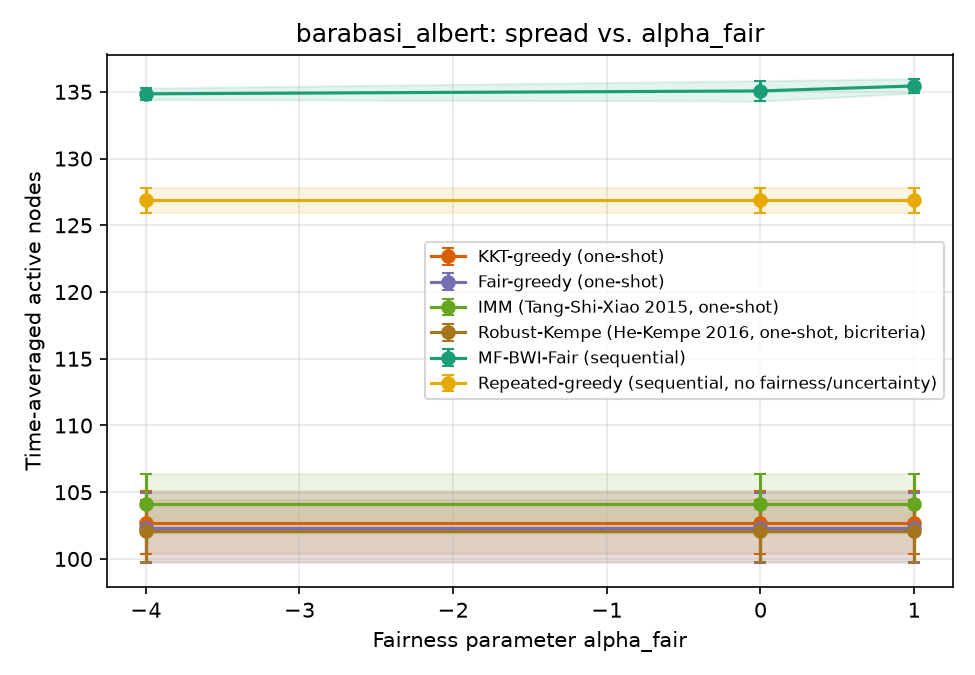

Source data for this figure (header and first rows):
sweep, param, algorithm, trial, time_avg_spread, min_group_reach, runtime_s, n_seeds, round0_cost, group0_reach, group1_reach, group2_reach
alpha, 1.0, kkt_greedy, 0, 98.83, 0.612, 0.04076, 25, 125, 0.686, 0.612, 0.6787
alpha, 1.0, fair_greedy, 0, 103.0, 0.6633, 0.04169, 25, 125, 0.6953, 0.6633, 0.7013
alpha, 1.0, imm, 0, 105.5, 0.6913, 0.04189, 25, 125, 0.6913, 0.716, 0.7027
alpha, 1.0, robust_kempe, 0, 103.9, 0.6767, 0.043, 18, 90, 0.6767, 0.684, 0.718
alpha, 1.0, repeated_greedy, 0, 125.5, 0.8193, 6.446, , , 0.84, 0.8193, 0.8507
alpha, 1.0, mf_bwi_fair, 0, 135.4, 0.8967, 0.5386, , , 0.8967, 0.8993, 0.9113
alpha, 0.0, kkt_greedy, 0, 98.83, 0.612, 0.04076, 25, 125, 0.686, 0.612, 0.6787
alpha, 0.0, fair_greedy, 0, 103.0, 0.6633, 0.04169, 25, 125, 0.6953, 0.6633, 0.7013
alpha, 0.0, imm, 0, 105.5, 0.6913, 0.04189, 25, 125, 0.6913, 0.716, 0.7027
alpha, 0.0, robust_kempe, 0, 103.9, 0.6767, 0.043, 18, 90, 0.6767, 0.684, 0.718
alpha, 0.0, repeated_greedy, 0, 125.5, 0.8193, 6.446, , , 0.84, 0.8193, 0.8507
alpha, 0.0, mf_bwi_fair, 0, 135.9, 0.9033, 0.542, , , 0.908, 0.9073, 0.9033
alpha, -4.0, kkt_greedy, 0, 98.83, 0.612, 0.04076, 25, 125, 0.686, 0.612, 0.6787
alpha, -4.0, fair_greedy, 0, 103.0, 0.6633, 0.04169, 25, 125, 0.6953, 0.6633, 0.7013
alpha, -4.0, imm, 0, 105.5, 0.6913, 0.04189, 25, 125, 0.6913, 0.716, 0.7027
alpha, -4.0, robust_kempe, 0, 103.9, 0.6767, 0.043, 18, 90, 0.6767, 0.684, 0.718
alpha, -4.0, repeated_greedy, 0, 125.5, 0.8193, 6.446, , , 0.84, 0.8193, 0.8507
alpha, -4.0, mf_bwi_fair, 0, 134.1, 0.8813, 0.5796, , , 0.896, 0.8813, 0.904
alpha, 1.0, kkt_greedy, 1, 100.4, 0.6313, 0.04067, 25, 125, 0.6713, 0.6313, 0.706
alpha, 1.0, fair_greedy, 1, 107, 0.7, 0.04237, 25, 125, 0.732, 0.7087, 0.7
alpha, 1.0, imm, 1, 107.5, 0.692, 0.04289, 25, 125, 0.7407, 0.7167, 0.692
alpha, 1.0, robust_kempe, 1, 100.2, 0.648, 0.0392, 17, 85, 0.66, 0.648, 0.696
alpha, 1.0, repeated_greedy, 1, 127.5, 0.842, 6.373, , , 0.852, 0.842, 0.856
alpha, 1.0, mf_bwi_fair, 1, 135.9, 0.8833, 0.5305, , , 0.91, 0.8833, 0.924
alpha, 0.0, kkt_greedy, 1, 100.4, 0.6313, 0.04067, 25, 125, 0.6713, 0.6313, 0.706
alpha, 0.0, fair_greedy, 1, 107, 0.7, 0.04237, 25, 125, 0.732, 0.7087, 0.7
alpha, 0.0, imm, 1, 107.5, 0.692, 0.04289, 25, 125, 0.7407, 0.7167, 0.692
alpha, 0.0, robust_kempe, 1, 100.2, 0.648, 0.0392, 17, 85, 0.66, 0.648, 0.696
alpha, 0.0, repeated_greedy, 1, 127.5, 0.842, 6.373, , , 0.852, 0.842, 0.856
alpha, 0.0, mf_bwi_fair, 1, 135.7, 0.9007, 0.4637, , , 0.904, 0.9007, 0.91
alpha, -4.0, kkt_greedy, 1, 100.4, 0.6313, 0.04067, 25, 125, 0.6713, 0.6313, 0.706
alpha, -4.0, fair_greedy, 1, 107, 0.7, 0.04237, 25, 125, 0.732, 0.7087, 0.7
alpha, -4.0, imm, 1, 107.5, 0.692, 0.04289, 25, 125, 0.7407, 0.7167, 0.692
alpha, -4.0, robust_kempe, 1, 100.2, 0.648, 0.0392, 17, 85, 0.66, 0.648, 0.696
alpha, -4.0, repeated_greedy, 1, 127.5, 0.842, 6.373, , , 0.852, 0.842, 0.856
alpha, -4.0, mf_bwi_fair, 1, 135.1, 0.8893, 0.5694, , , 0.8893, 0.906, 0.906
alpha, 1.0, kkt_greedy, 2, 102.7, 0.6587, 0.03983, 25, 125, 0.68, 0.6587, 0.7147
alpha, 1.0, fair_greedy, 2, 102.9, 0.6607, 0.0394, 25, 125, 0.694, 0.7027, 0.6607
alpha, 1.0, imm, 2, 102, 0.642, 0.03915, 25, 125, 0.642, 0.6893, 0.708
alpha, 1.0, robust_kempe, 2, 98.83, 0.6247, 0.03887, 20, 100, 0.6573, 0.6247, 0.6947
alpha, 1.0, repeated_greedy, 2, 126.4, 0.8347, 6.467, , , 0.8373, 0.8567, 0.8347
alpha, 1.0, mf_bwi_fair, 2, 136.0, 0.894, 0.5552, , , 0.894, 0.9007, 0.9253
alpha, 0.0, kkt_greedy, 2, 102.7, 0.6587, 0.03983, 25, 125, 0.68, 0.6587, 0.7147
alpha, 0.0, fair_greedy, 2, 102.9, 0.6607, 0.0394, 25, 125, 0.694, 0.7027, 0.6607
alpha, 0.0, imm, 2, 102, 0.642, 0.03915, 25, 125, 0.642, 0.6893, 0.708
alpha, 0.0, robust_kempe, 2, 98.83, 0.6247, 0.03887, 20, 100, 0.6573, 0.6247, 0.6947
alpha, 0.0, repeated_greedy, 2, 126.4, 0.8347, 6.467, , , 0.8373, 0.8567, 0.8347
alpha, 0.0, mf_bwi_fair, 2, 135.1, 0.8993, 0.5406, , , 0.902, 0.9, 0.8993
alpha, -4.0, kkt_greedy, 2, 102.7, 0.6587, 0.03983, 25, 125, 0.68, 0.6587, 0.7147
alpha, -4.0, fair_greedy, 2, 102.9, 0.6607, 0.0394, 25, 125, 0.694, 0.7027, 0.6607
alpha, -4.0, imm, 2, 102, 0.642, 0.03915, 25, 125, 0.642, 0.6893, 0.708
alpha, -4.0, robust_kempe, 2, 98.83, 0.6247, 0.03887, 20, 100, 0.6573, 0.6247, 0.6947
alpha, -4.0, repeated_greedy, 2, 126.4, 0.8347, 6.467, , , 0.8373, 0.8567, 0.8347
alpha, -4.0, mf_bwi_fair, 2, 135.0, 0.8907, 0.5623, , , 0.9047, 0.8907, 0.9047
alpha, 1.0, kkt_greedy, 3, 104.4, 0.6873, 0.04068, 25, 125, 0.6967, 0.6873, 0.7047
alpha, 1.0, fair_greedy, 3, 98.2, 0.6413, 0.03822, 25, 125, 0.6413, 0.6433, 0.6793
alpha, 1.0, imm, 3, 102.8, 0.6607, 0.0396, 25, 125, 0.6867, 0.6607, 0.708
alpha, 1.0, robust_kempe, 3, 103.3, 0.67, 0.04153, 19, 95, 0.676, 0.67, 0.7207
alpha, 1.0, repeated_greedy, 3, 127.7, 0.8447, 6.522, , , 0.8447, 0.852, 0.858
alpha, 1.0, mf_bwi_fair, 3, 135.1, 0.8933, 0.5143, , , 0.8993, 0.8933, 0.9087
... 48 more rows
